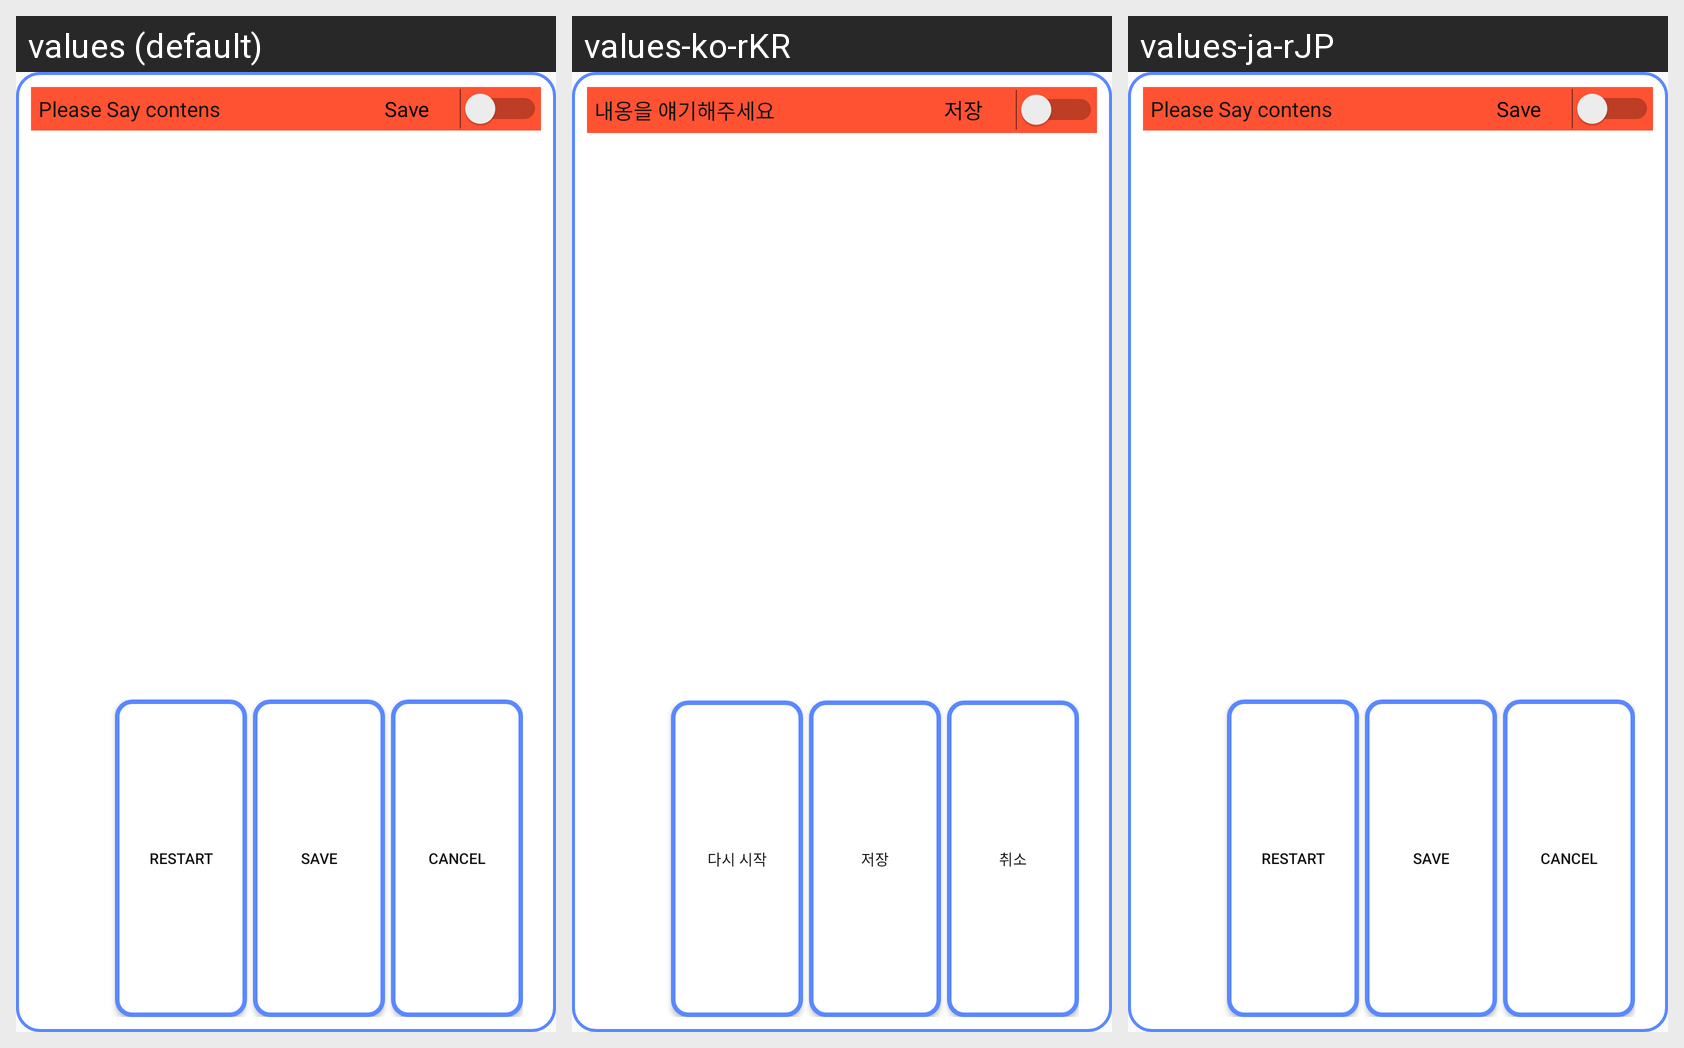

Here is an Android app screen in its default locale and in the app's own translations. Write out the translated-string differences for the strings that appear on this screen.
Android screen res/layout/dialog_stt.xml rendered under 3 locales, left to right: values (default), values-ko-rKR, values-ja-rJP. Device: Nexus 5 (rendered at 1080×1920; each locale shown at half size, 540×960, under a caption strip naming it); theme Theme.Calender.
Strings drawn on this screen, with the default value and each locale's value (text and hints the layout hard-codes, and strings that could not be matched under every locale, appear in the picture but are not listed):

speak_list
  values: Please Say contens
  values-ko-rKR: 내옹을 얘기해주세요
  values-ja-rJP: Please Say contens  [not translated; the default value is used]

save
  values: Save
  values-ko-rKR: 저장
  values-ja-rJP: Save  [not translated; the default value is used]

restart
  values: Restart
  values-ko-rKR: 다시 시작
  values-ja-rJP: Restart  [not translated; the default value is used]

cancel
  values: Cancel
  values-ko-rKR: 취소
  values-ja-rJP: Cancel  [not translated; the default value is used]
